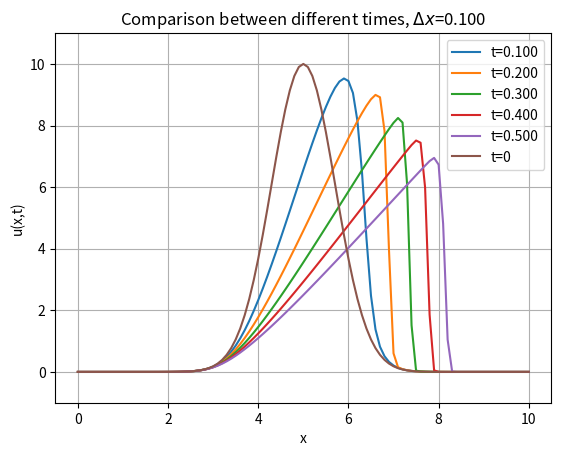

The matplotlib source for this figure:
#Exercise 3, Upwind flux-conservative method for burgers equation
import numpy as np
import matplotlib.pyplot as plt
#PARAMETERS OF THE SIMULATION
#simulated domain
L = 10
T = 0.5
#Number of points for space and courant factor
J = 101
c_f=0.5

method = "FLUX"
if(not(method in ["FLUX","NON_FLUX"])):
    print("ERROR: method \"{}\" not available!".format(method))
    quit()

#Lattice spacings
dx = L/(J-1)
dt = c_f * dx/10.0 #I take 10 as maximum propagation speed as the initial data is a gaussian with 10 as max height

frames_number = int(0.5/dt)
save_freq = int(0.1/dt)

def flux(u):
    return 0.5*np.multiply(u,u)

if(method == "FLUX"):
    def advance(space_arr):
        return space_arr - (dt/dx)*(flux(space_arr) - flux(np.roll(space_arr,+1)))
elif(method == "NON_FLUX"):
    def advance(space_arr):
        return space_arr - (dt/dx)*np.multiply(space_arr,space_arr-np.roll(space_arr,+1))

x = np.linspace(0,10,J)
x0 = 5
u_init = 10*np.exp(-(x-x0)**2)
u_old = u_init.copy()
u_curr = []

time = 0.0
times = []
frame=0

plt.figure(1)

while(time<=0.5):
    frame+=1
    u_curr = advance(u_old)
    u_old = u_curr.copy()
    time+=dt
    print("timestep #{}, time: {}".format(int(time/dt), time))
    times.append(time)
    if(frame%save_freq==0):
        plt.plot(x,u_curr,label = "t={:.3f}".format(time))
    
plt.ylim(-1,11)
plt.grid()
plt.plot(x,u_init,label = "t=0")
plt.title("Comparison between different times, " + r'$\Delta x $=' + "{:.3f}".format(dx))
plt.xlabel("x")
plt.ylabel("u(x,t)")
plt.legend()
plt.savefig("final_Upwind_{}_J{}_cf{}.png".format(method,J,int(c_f*100)))